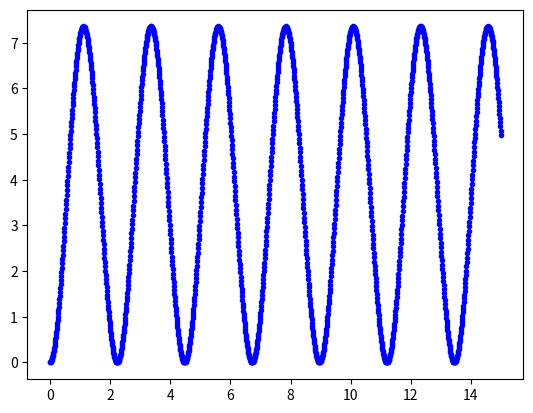

Write the Python code that produced this figure.
import matplotlib.pyplot as plt

def pendulo_Simple(tiempo_Oscilacion, posicion_angular, velocidad_angular, t, m, L):
    while t < tiempo_Oscilacion:
        a = -(g/L)*(posicion_angular)
        velocidad_angular = velocidad_angular + a*dt
        posicion_angular = posicion_angular + velocidad_angular*dt
        plt.plot(t, 0.5*m*velocidad_angular**2, ".b")
        t = t + dt

#variables y constantes
posicion_angular = 5
velocidad_angular = 0
t = 0
tiempo_Oscilacion = 15
L = 5
g = 9.81
dt = 0.01
m = 0.3

#invocacion 
pendulo_Simple(tiempo_Oscilacion, posicion_angular, velocidad_angular, t, m, L)

#grafica
plt.show()


